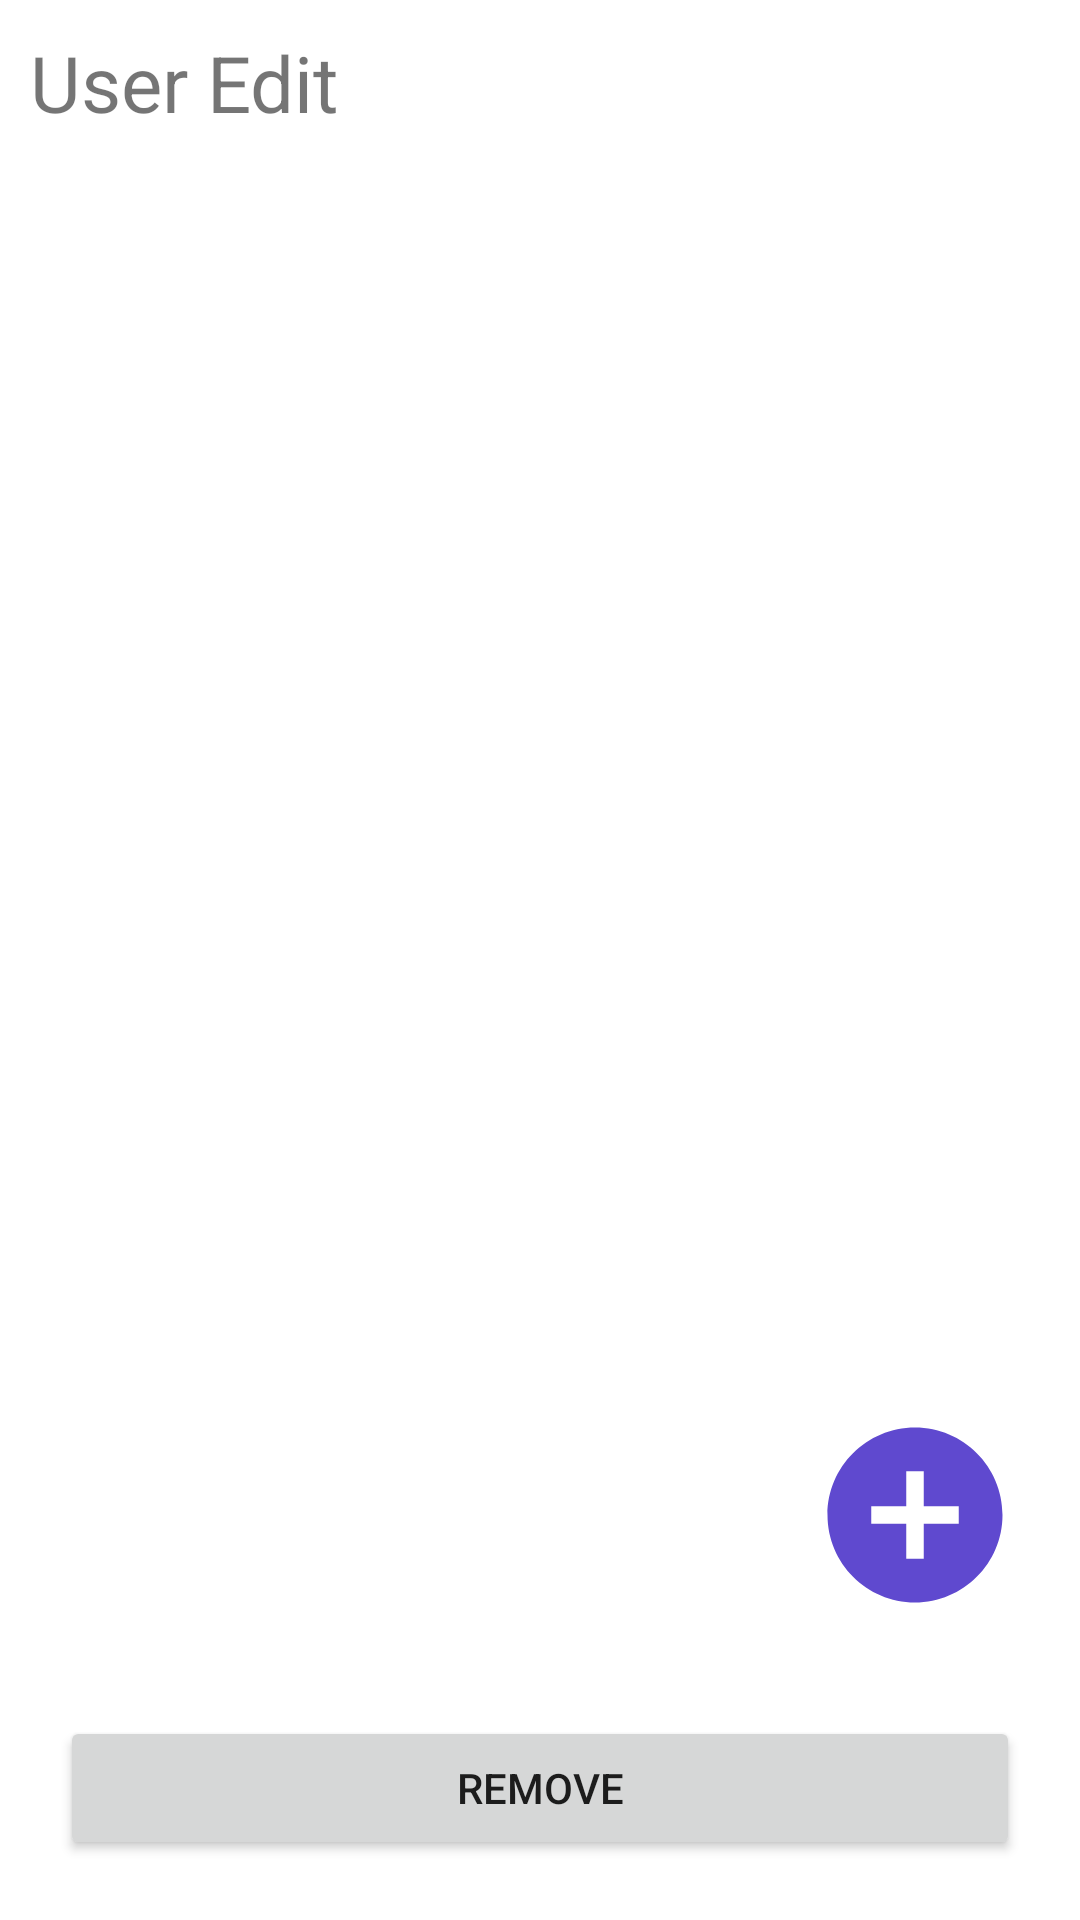

Write the Android layout XML for this screen, with the resource values it uses.
<!-- AndroidManifest.xml: application theme Theme.VehicleAndUserManagement -->
<!-- res/layout/fragment_vehicle_edit.xml -->
<?xml version="1.0" encoding="utf-8"?>
<androidx.constraintlayout.widget.ConstraintLayout xmlns:android="http://schemas.android.com/apk/res/android"
    xmlns:app="http://schemas.android.com/apk/res-auto"
    xmlns:tools="http://schemas.android.com/tools"
    android:layout_width="match_parent"
    android:layout_height="match_parent">

    <Button
        android:id="@+id/remove_button"
        android:layout_width="0dp"
        android:layout_height="wrap_content"
        android:layout_marginStart="20dp"
        android:layout_marginEnd="20dp"
        android:layout_marginBottom="20dp"
        android:text="Remove"
        app:layout_constraintBottom_toBottomOf="parent"
        app:layout_constraintEnd_toEndOf="parent"
        app:layout_constraintStart_toStartOf="parent" />

    <androidx.recyclerview.widget.RecyclerView
        android:id="@+id/UserList"
        android:layout_width="0dp"
        android:layout_height="0dp"
        android:layout_marginStart="10dp"
        android:layout_marginTop="5dp"
        android:layout_marginEnd="10dp"
        android:layout_marginBottom="20dp"
        app:layoutManager="LinearLayoutManager"
        app:layout_constraintBottom_toTopOf="@+id/remove_button"
        app:layout_constraintEnd_toEndOf="parent"
        app:layout_constraintHorizontal_bias="1.0"
        app:layout_constraintStart_toStartOf="parent"
        app:layout_constraintTop_toBottomOf="@+id/static_useredit"
        app:layout_constraintVertical_bias="1.0"
        tools:itemCount="10"
        tools:listitem="@layout/view_user_summary">

    </androidx.recyclerview.widget.RecyclerView>

    <ImageView
        android:id="@+id/add_button"
        android:layout_width="70dp"
        android:layout_height="70dp"
        android:layout_marginEnd="20dp"
        android:layout_marginBottom="32dp"
        app:layout_constraintBottom_toTopOf="@+id/remove_button"
        app:layout_constraintEnd_toEndOf="parent"
        app:srcCompat="@drawable/ic_baseline_add_circle_24" />

    <TextView
        android:id="@+id/static_useredit"
        android:layout_width="wrap_content"
        android:layout_height="wrap_content"
        android:layout_marginStart="10dp"
        android:layout_marginTop="10dp"
        android:text="User Edit"
        android:textSize="26sp"
        app:layout_constraintStart_toStartOf="parent"
        app:layout_constraintTop_toTopOf="parent" />

    <TextView
        android:id="@+id/no_user_message"
        android:layout_width="250dp"
        android:layout_height="wrap_content"
        android:textAlignment="center"
        android:textSize="18sp"
        android:visibility="visible"
        app:layout_constraintBottom_toBottomOf="@+id/UserList"
        app:layout_constraintEnd_toEndOf="@+id/UserList"
        app:layout_constraintStart_toStartOf="@+id/UserList"
        app:layout_constraintTop_toTopOf="@+id/UserList" />

</androidx.constraintlayout.widget.ConstraintLayout>
<!-- res/layout/view_user_summary.xml (included above) -->
<?xml version="1.0" encoding="utf-8"?>
<androidx.constraintlayout.widget.ConstraintLayout xmlns:android="http://schemas.android.com/apk/res/android"
    xmlns:app="http://schemas.android.com/apk/res-auto"
    xmlns:tools="http://schemas.android.com/tools"
    android:layout_width="match_parent"
    android:layout_height="match_parent">

    <androidx.cardview.widget.CardView
        android:layout_width="0dp"
        android:layout_height="wrap_content"
        android:layout_marginStart="5dp"
        android:layout_marginTop="10dp"
        android:layout_marginEnd="5dp"
        app:layout_constraintEnd_toEndOf="parent"
        app:layout_constraintStart_toStartOf="parent"
        app:layout_constraintTop_toTopOf="parent">

        <androidx.constraintlayout.widget.ConstraintLayout
            android:layout_width="match_parent"
            android:layout_height="match_parent">

            <TextView
                android:id="@+id/tv_main_name"
                android:layout_width="wrap_content"
                android:layout_height="wrap_content"
                android:layout_marginStart="10dp"
                android:layout_marginTop="10dp"
                android:text="Username"
                android:textSize="25sp"
                app:layout_constraintStart_toStartOf="parent"
                app:layout_constraintTop_toTopOf="parent" />

            <ImageView
                android:id="@+id/iv_checklist"
                android:layout_width="wrap_content"
                android:layout_height="wrap_content"
                android:layout_marginEnd="16dp"
                app:layout_constraintBottom_toBottomOf="parent"
                app:layout_constraintEnd_toEndOf="parent"
                app:layout_constraintTop_toTopOf="parent"
                app:layout_constraintVertical_bias="0.491"
                app:srcCompat="@drawable/ic_baseline_check_box_24" />

            <TextView
                android:id="@+id/tv_secondary_name"
                android:layout_width="wrap_content"
                android:layout_height="wrap_content"
                android:layout_marginStart="10dp"
                android:layout_marginTop="10dp"
                android:layout_marginBottom="10dp"
                android:text="Date Added :"
                android:textSize="18sp"
                app:layout_constraintBottom_toBottomOf="parent"
                app:layout_constraintStart_toStartOf="parent"
                app:layout_constraintTop_toBottomOf="@+id/tv_main_name" />

            <TextView
                android:id="@+id/tv_secondary_value"
                android:layout_width="wrap_content"
                android:layout_height="wrap_content"
                android:layout_marginStart="10dp"
                android:layout_marginTop="10dp"
                android:text="dd/mm/yyyy"
                android:textSize="18sp"
                app:layout_constraintStart_toEndOf="@+id/tv_secondary_name"
                app:layout_constraintTop_toBottomOf="@+id/tv_main_name" />

            <ImageView
                android:id="@+id/iv_static_box"
                android:layout_width="50dp"
                android:layout_height="50dp"
                android:layout_marginEnd="6dp"
                app:layout_constraintBottom_toBottomOf="parent"
                app:layout_constraintEnd_toEndOf="parent"
                app:layout_constraintTop_toTopOf="parent"
                app:srcCompat="@drawable/ic_baseline_check_box_outline_blank_24" />
        </androidx.constraintlayout.widget.ConstraintLayout>
    </androidx.cardview.widget.CardView>
</androidx.constraintlayout.widget.ConstraintLayout>
<!-- resources referenced by this layout -->
<resources>
  <!-- drawable ic_baseline_add_circle_24 (drawable) -->
  <vector android:height="100dp" android:tint="#5F49CF"
      android:viewportHeight="24" android:viewportWidth="24"
      android:width="100dp" xmlns:android="http://schemas.android.com/apk/res/android">
      <path android:fillColor="@android:color/white" android:pathData="M12,2C6.48,2 2,6.48 2,12s4.48,10 10,10 10,-4.48 10,-10S17.52,2 12,2zM17,13h-4v4h-2v-4L7,13v-2h4L11,7h2v4h4v2z"/>
  </vector>
  <!-- drawable ic_baseline_check_box_24 (drawable) -->
  <vector android:height="30dp" android:tint="#5F49CF"
      android:viewportHeight="24" android:viewportWidth="24"
      android:width="30dp" xmlns:android="http://schemas.android.com/apk/res/android">
      <path android:fillColor="@android:color/white" android:pathData="M19,3L5,3c-1.11,0 -2,0.9 -2,2v14c0,1.1 0.89,2 2,2h14c1.11,0 2,-0.9 2,-2L21,5c0,-1.1 -0.89,-2 -2,-2zM10,17l-5,-5 1.41,-1.41L10,14.17l7.59,-7.59L19,8l-9,9z"/>
  </vector>
  <!-- drawable ic_baseline_check_box_outline_blank_24 (drawable) -->
  <vector android:height="24dp" android:tint="#C3BDBD"
      android:viewportHeight="24" android:viewportWidth="24"
      android:width="24dp" xmlns:android="http://schemas.android.com/apk/res/android">
      <path android:fillColor="@android:color/white" android:pathData="M19,5v14H5V5h14m0,-2H5c-1.1,0 -2,0.9 -2,2v14c0,1.1 0.9,2 2,2h14c1.1,0 2,-0.9 2,-2V5c0,-1.1 -0.9,-2 -2,-2z"/>
  </vector>
  <style name="Theme.VehicleAndUserManagement" parent="Theme.MaterialComponents.DayNight.DarkActionBar">
          
          <item name="colorPrimary">@color/purple_500</item>
          <item name="colorPrimaryVariant">@color/purple_700</item>
          <item name="colorOnPrimary">@color/white</item>
          
          <item name="colorSecondary">@color/teal_200</item>
          <item name="colorSecondaryVariant">@color/teal_700</item>
          <item name="colorOnSecondary">@color/black</item>
          
          <item name="android:statusBarColor" tools:targetApi="l">?attr/colorPrimaryVariant</item>
          
          <item name="windowActionBar">false</item>
          <item name="windowNoTitle">true</item>
      </style>
  <!-- not gathered from this repository: default colours our renderer supplied (Android Studio template values) -->
  <color name="purple_500">#FF6200EE</color>
  <color name="purple_700">#FF3700B3</color>
  <color name="teal_200">#FF03DAC5</color>
  <color name="teal_700">#FF018786</color>
  <color name="black">#FF000000</color>
  <color name="white">#FFFFFFFF</color>
</resources>
